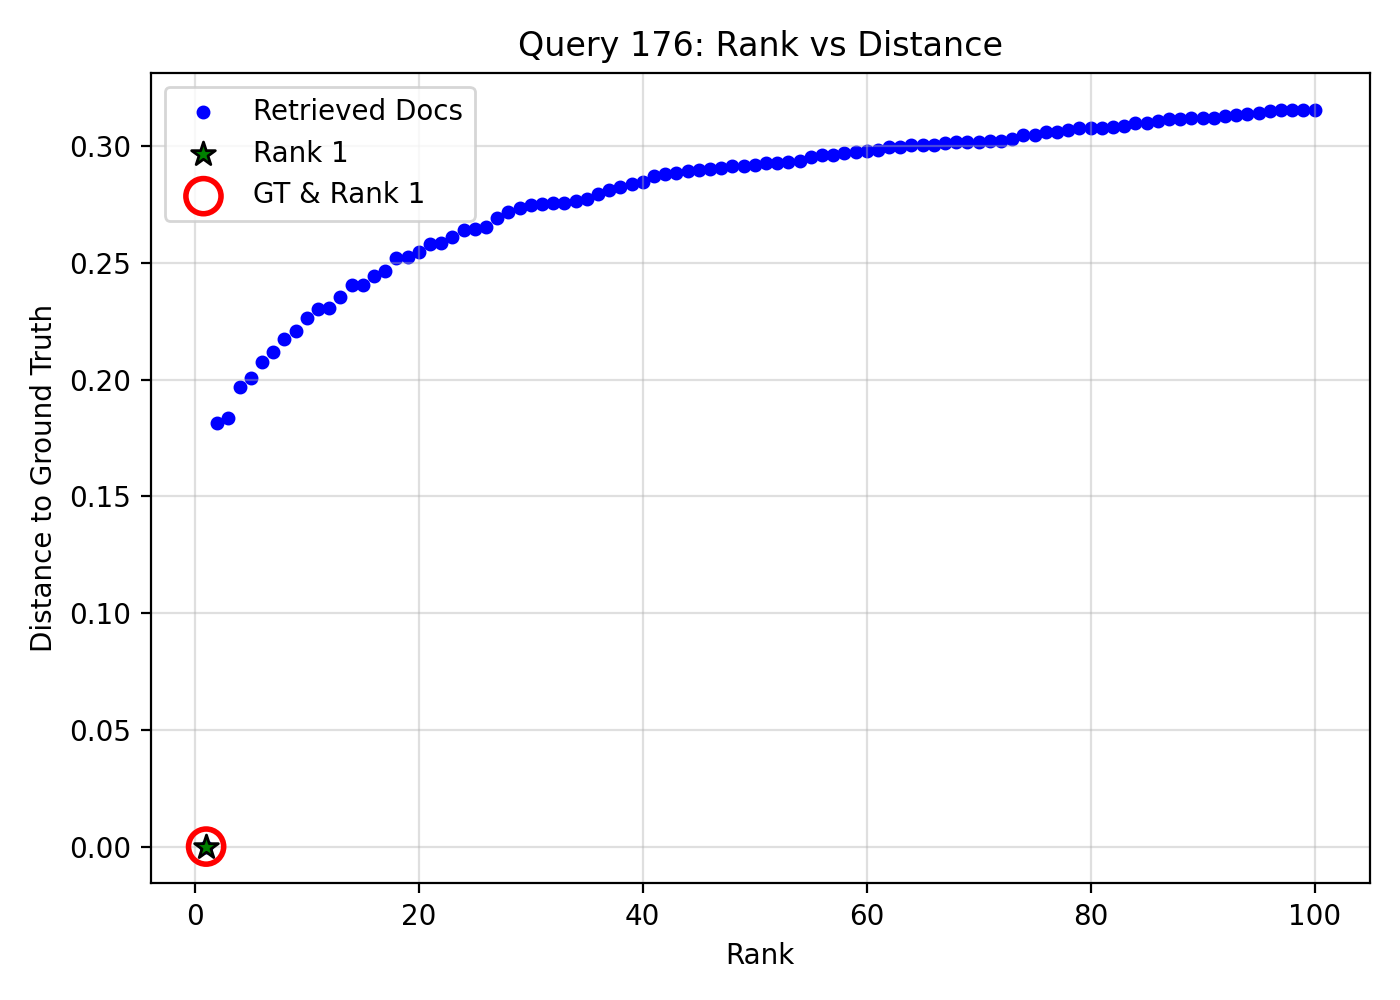

The table this chart was drawn from, first rows:
query_idx, query_gt_id, doc_id, rank, distance, is_gt, is_rank_1
176, 26505821, 4d1c5022-630a-407a-b5a3-a225d341a7bb, 1, 0.0, 1, 1
176, 26505821, 48dc0235-e3fb-437d-b4b5-de0f9294dff3, 2, 0.1813, 0, 0
176, 26505821, da5d0f60-bf1e-4be3-a65a-a115b2701050, 3, 0.1835, 0, 0
176, 26505821, 4415535f-cb2f-495c-9b36-bec8ae63effd, 4, 0.1969, 0, 0
176, 26505821, 12d20f47-5dba-4845-a9f5-9cf6da107761, 5, 0.2008, 0, 0
176, 26505821, 30121d46-19ae-40eb-ae06-8ef09f4f7333, 6, 0.2075, 0, 0
176, 26505821, d9c79ea0-dacb-4fcf-8004-43a254811e67, 7, 0.2118, 0, 0
176, 26505821, 51fb839f-d0ed-445e-85aa-826a84515c09, 8, 0.2173, 0, 0
176, 26505821, 2d0b1d03-0815-469e-b61d-058270976bbc, 9, 0.2209, 0, 0
176, 26505821, 197d1dbb-e78d-4e1d-b484-cbfc666c3dfc, 10, 0.2265, 0, 0
176, 26505821, d3fed3d1-0bb5-4fbb-9484-e725ecdcc9c2, 11, 0.2301, 0, 0
176, 26505821, 8b263092-c4c5-4a21-b127-d0a263147131, 12, 0.2306, 0, 0
176, 26505821, a6b242f0-244e-4771-92e9-6fc5c893368c, 13, 0.2353, 0, 0
176, 26505821, 6fb562e1-7537-49e4-b94a-ca4e82017b56, 14, 0.2404, 0, 0
176, 26505821, 18fe11eb-dcd7-4bee-a775-05fe0aafd14e, 15, 0.2406, 0, 0
176, 26505821, 4817df6f-5471-408f-8554-8b31d532fa42, 16, 0.2445, 0, 0
176, 26505821, acc5f211-9bd5-437b-9eb8-87c464795a9f, 17, 0.2465, 0, 0
176, 26505821, 1355a17c-67b2-4f7f-a490-690a21432a84, 18, 0.2518, 0, 0
176, 26505821, 8ec85502-fa94-42c4-b757-908ff8b50784, 19, 0.2523, 0, 0
176, 26505821, 742d529c-32c7-4043-9a76-4e9f78e98731, 20, 0.2544, 0, 0
176, 26505821, fd4d4f00-315e-4559-aa68-67fd2aec0eb3, 21, 0.2579, 0, 0
176, 26505821, a4eb805c-bcd0-49c1-a9a2-1eb9ad6ac5eb, 22, 0.2587, 0, 0
176, 26505821, 05acafaf-5936-419e-86ca-a85db8dbff8e, 23, 0.2609, 0, 0
176, 26505821, 56ccee84-c278-4f9c-a9c3-408bbd5e694c, 24, 0.2641, 0, 0
176, 26505821, cb25f88a-9843-48d6-b695-04655b899fb1, 25, 0.2646, 0, 0
176, 26505821, 252048d0-316c-4c2e-92fd-1b67f090a978, 26, 0.2655, 0, 0
176, 26505821, 90decbef-a2d5-45e7-99aa-04ed35211733, 27, 0.2694, 0, 0
176, 26505821, 56d4f5ba-2bce-4152-81b5-0e99361999b4, 28, 0.2719, 0, 0
176, 26505821, 11f1c14f-a6a2-4fb6-8822-05a1547bb0a7, 29, 0.2733, 0, 0
176, 26505821, ed5348fe-b4f4-44b5-897c-f0a9391833c9, 30, 0.2749, 0, 0
176, 26505821, cf9a979e-184e-4a21-b6f8-457c7532c239, 31, 0.2751, 0, 0
176, 26505821, 5d78532a-bf1f-4f29-8780-49e8cc9d228b, 32, 0.2755, 0, 0
176, 26505821, 1781c3f1-e008-4249-ba85-7938caca8c83, 33, 0.2755, 0, 0
176, 26505821, c38fbc0c-dd57-446d-8e28-4b126ecdff5d, 34, 0.2763, 0, 0
176, 26505821, 1ea4ae4a-a66b-4e03-82d1-0a0a2acb7948, 35, 0.2774, 0, 0
176, 26505821, 82e746fd-fb72-44ef-8d33-19faab7e1342, 36, 0.2795, 0, 0
176, 26505821, ef147450-bda5-4357-bf34-0017e594b6e8, 37, 0.2812, 0, 0
176, 26505821, 2cf218ae-0b17-4d88-aeff-17da6e3b74ef, 38, 0.2825, 0, 0
176, 26505821, 43dde7d3-7753-4cf2-bd9c-322716346adf, 39, 0.2836, 0, 0
176, 26505821, fe447d4a-e36a-4053-b846-05d0df684e29, 40, 0.2846, 0, 0
176, 26505821, c31eea1f-2884-4860-b310-ef4706078bad, 41, 0.2872, 0, 0
176, 26505821, 134255a4-82a9-40b5-9fb7-12f530e3621c, 42, 0.2882, 0, 0
176, 26505821, fd5e20fc-3789-4577-9c48-23a6007a2e03, 43, 0.2884, 0, 0
176, 26505821, 6016af90-0004-443b-a605-5a3126dc98c3, 44, 0.2892, 0, 0
176, 26505821, f2e88c6e-ad69-494e-90a7-7e486799e7a8, 45, 0.2898, 0, 0
176, 26505821, b67302f7-8e4e-486e-b358-c588f2dc5394, 46, 0.2902, 0, 0
176, 26505821, 7fe715d8-9118-4cd9-b3e2-d3af65d1739a, 47, 0.2907, 0, 0
176, 26505821, 07720fbc-b490-4de9-8e60-30b1fa4ab599, 48, 0.2913, 0, 0
176, 26505821, a23eb12e-2bf9-4a5e-b5ae-1e94866bf183, 49, 0.2914, 0, 0
176, 26505821, efb20397-f829-4281-9c70-4d9edfdc6f37, 50, 0.292, 0, 0
176, 26505821, 5884acd5-0cfc-43f9-8319-ae8efbd76dd7, 51, 0.2927, 0, 0
176, 26505821, bf1079b5-d710-4ea4-a63c-7deb04a7a84c, 52, 0.2928, 0, 0
176, 26505821, bc3e0690-bea3-406d-9699-f42970bafff6, 53, 0.2932, 0, 0
176, 26505821, dcf62c24-8105-4b0b-ae5a-32d6f2ba045e, 54, 0.2936, 0, 0
176, 26505821, 431577d6-2b87-47d6-b2bf-24bbe4c6d745, 55, 0.2951, 0, 0
176, 26505821, 3cec0366-9a4c-41b2-9a69-27d38a84e840, 56, 0.296, 0, 0
176, 26505821, 9b5f972e-91f8-454c-8297-fa65c0a3cf68, 57, 0.296, 0, 0
176, 26505821, c77d66c7-ac1d-4bdd-939e-75d461f8a0d2, 58, 0.2968, 0, 0
176, 26505821, 3d4211bc-f7e8-4a17-90e2-d19756d00ebd, 59, 0.2974, 0, 0
176, 26505821, 70813433-cbc0-47b1-8bca-8b070a41308b, 60, 0.2977, 0, 0
... 40 more rows
